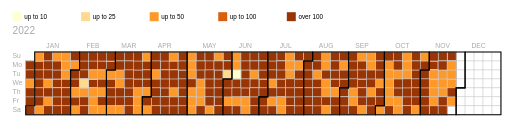
D3 v3 page, settled after 360 driven frames (6 s of simulated time); the page loaded 1 data file(s).


    
    var breaks=[10,25,50,100];
    var colours=["#ffffd4","#fed98e","#fe9929","#d95f0e","#993404"];
    
    //general layout information
    var cellSize = 17;
    var xOffset=20;
    var yOffset=60;
    var calY=50;//offset of calendar in each group
    var calX=25;
    var width = 1700;
    var height = 163;
    var parseDate = d3.time.format("%d/%m").parse;
    format = d3.time.format("%d-%m");
    toolDate = d3.time.format("%d/%b");
    
    d3.csv("./dataset/final_df_for_calendar_heatmpa.csv", function(error, data) {
        
        //set up an array of all the dates in the data which we need to work out the range of the data
        var dates = new Array();
        var values = new Array();
        var monthMap = {
      "gennaio": 1,
      "febbraio": 2,
      "marzo": 3,
      "aprile": 4,
      "maggio": 5,
      "giugno": 6,
      "luglio": 7,
      "agosto": 8,
      "settembre": 9,
      "ottobre": 10,
      "novembre": 11,
      "dicembre": 12
    };
        
        //parse the data
        data.forEach(function(d)    {
                d.month=monthMap[d.month];
                dates.push(parseDate(d.day_number+ "/"+d.month));
                values.push(d.duration_with_adv);
                d.date=parseDate(d.day_number +"/"+d.month );
                d.value=d.duration_with_adv;
        });
        

        //ho raggruppato per year[0]. Se si vuole avere un unico anno e' necessario avere nel dataset un attributo in più per l'anno attuale "2022". Una volta inserito e' facile modificare il codice sotto.
        var yearlyData = d3.nest()
            .key(function(d){
                return d.current_year;
            })
            .entries(data);
        
        var svg = d3.select("body").append("svg")
            .attr("width","90%")
            .attr("viewBox","0 0 "+(xOffset+width)+" 540")
            
        
        
        
        //create an SVG group for each year
        var cals = svg.selectAll("g")
            .data(yearlyData)
            .enter()
            .append("g")
            .attr("id",function(d){
                return d.key;
            })
            .attr("transform",function(d,i){
                return "translate(0,"+(yOffset+(i*(height+calY)))+")";  
            })
        
        var labels = cals.append("text")
            .attr("class","yearLabel")
            .attr("x",xOffset)
            .attr("y",15)
            .text(function(d){return d.key});
        
        //create a daily rectangle for each year
        var rects = cals.append("g")
            .attr("id","alldays")
            .selectAll(".day")
            .data(function(d) { return d3.time.days(new Date(parseInt(d.key), 0, 1), new Date(parseInt(d.key) + 1, 0, 1)); })
            .enter().append("rect")
            .attr("id",function(d) {
                return "_"+format(d);
                //return toolDate(d.date)+":\n"+d.value+" dead or missing";
            })
            .attr("class", "day")
            .attr("width", cellSize)
            .attr("height", cellSize)
            .attr("x", function(d) {
                return xOffset+calX+(d3.time.weekOfYear(d) * cellSize);
            })
            .attr("y", function(d) { return calY+(d.getDay() * cellSize); })
            .datum(format);
            
            
            
        
        //create day labels
        var days = ['Su','Mo','Tu','We','Th','Fr','Sa'];
        var dayLabels=cals.append("g").attr("id","dayLabels")
        days.forEach(function(d,i)    {
            dayLabels.append("text")
            .attr("class","dayLabel")
            .attr("x",xOffset)
            .attr("y",function(d) { return calY+(i * cellSize); })
            .attr("dy","0.9em")
            .text(d);
        })
        
        //let's draw the data on
        var dataRects = cals.append("g")
            .attr("id","dataDays")
            .selectAll(".dataday")
            .data(function(d){
                return d.values;  
            })
            .enter()
            .append("rect")
            .attr("id",function(d) {
                return format(d.date)+":"+d.value;
            })
            .attr("stroke","#ccc")
            .attr("width",cellSize)
            .attr("height",cellSize)
            .attr("x", function(d){return xOffset+calX+(d3.time.weekOfYear(d.date) * cellSize);})
            .attr("y", function(d) { return calY+(d.date.getDay() * cellSize); })
            .attr("fill", function(d) {
                if (d.value<breaks[0]) {
                    return colours[0];
                }
                for (i=0;i<breaks.length+1;i++){
                    if (d.value>=breaks[i]&&d.value<breaks[i+1]){
                        return colours[i];
                    }
                }
                if (d.value>breaks.length-1){
                    return colours[breaks.length]   
                }
            })
            
        
        //append a title element to give basic mouseover info
        dataRects.append("title")
            .text(function(d) { 
                return toolDate(d.date)+":\n"+d.value; 
            });
            
        
        //add montly outlines for calendar
        cals.append("g")
        .attr("id","monthOutlines")
        .selectAll(".month")
        .data(function(d) { 
            return d3.time.months(new Date(parseInt(d.key), 0, 1),
                                  new Date(parseInt(d.key) + 1, 0, 1)); 
        })
        .enter().append("path")
        .attr("class", "month")
        .attr("transform","translate("+(xOffset+calX)+","+calY+")")
        .attr("d", monthPath);
        
        //retreive the bounding boxes of the outlines
        var BB = new Array();
        var mp = document.getElementById("monthOutlines").childNodes;
        for (var i=0;i<mp.length;i++){
            BB.push(mp[i].getBBox());
        }
        
        var monthX = new Array();
        BB.forEach(function(d,i){
            boxCentre = d.width/2;
            monthX.push(xOffset+calX+d.x+boxCentre);
        })

        //create centred month labels around the bounding box of each month path
        //create day labels
        var months = ['JAN','FEB','MAR','APR','MAY','JUN','JUL','AUG','SEP','OCT','NOV','DEC'];
        var monthLabels=cals.append("g").attr("id","monthLabels")
        months.forEach(function(d,i)    {
            monthLabels.append("text")
            .attr("class","monthLabel")
            .attr("x",monthX[i])
            .attr("y",calY/1.2)
            .text(d);
        })
        
         //create key
        var key = svg.append("g")
            .attr("id","key")
            .attr("class","key")
            .attr("transform",function(d){
                return "translate("+xOffset+","+(yOffset-(cellSize*1.5))+")";
            });
        
        key.selectAll("rect")
            .data(colours)
            .enter()
            .append("rect")
            .attr("width",cellSize)
            .attr("height",cellSize)
            .attr("x",function(d,i){
                return i*130;
            })
            .attr("fill",function(d){
                return d;
            });
        
        key.selectAll("text")
            .data(colours)
            .enter()
            .append("text")
            .attr("x",function(d,i){
                return cellSize+5+(i*130);
            })
            .attr("y","1em")
            .text(function(d,i){
                if (i<colours.length-1){
                    return "up to "+breaks[i];
                }   else    {
                    return "over "+breaks[i-1];   
                }
            });
        
    });//end data load
    
    //pure Bostock - compute and return monthly path data for any year
    function monthPath(t0) {
      var t1 = new Date(t0.getFullYear(), t0.getMonth() + 1, 0),
          d0 = t0.getDay(), w0 = d3.time.weekOfYear(t0),
          d1 = t1.getDay(), w1 = d3.time.weekOfYear(t1);
      return "M" + (w0 + 1) * cellSize + "," + d0 * cellSize
          + "H" + w0 * cellSize + "V" + 7 * cellSize
          + "H" + w1 * cellSize + "V" + (d1 + 1) * cellSize
          + "H" + (w1 + 1) * cellSize + "V" + 0
          + "H" + (w0 + 1) * cellSize + "Z";
    }



### data: dataset/final_df_for_calendar_heatmpa.csv
, day, day_number, month, daytime, hour, title, duration_with_adv, channel, year, duration, genres, rating, number_movies, duration_mean, duration_with_adv_mean, current_year
0, Martedì, 25, gennaio, notte, 01:10, match point, 125, Sky Cinema Due, 2005, 124, Drama,Romance,Thriller, 7.6, 66, 113, 126.1, 2022
1, Lunedì, 24, gennaio, notte, 01:10, the blind side, 130, Sky Cinema Due, 2009, 129, Biography,Drama,Sport, 7.6, 66, 113, 126.1, 2022
2, Giovedì, 20, gennaio, pomeriggio, 13:35, la leggenda del pianista sulloceano, 170, Sky Cinema Due, 1998, 169, Drama,Music,Romance, 8.1, 66, 113, 126.1, 2022
3, Sabato, 29, gennaio, notte, 04:10, il profeta, 155, Sky Cinema Due, 1968, 100, Comedy, 6.1, 66, 113, 126.1, 2022
4, Mercoledì, 5, gennaio, sera, 23:05, michael clayton, 125, Sky Cinema Due, 2007, 119, Crime,Drama,Mystery, 7.2, 66, 113, 126.1, 2022
5, Venerdì, 7, gennaio, notte, 01:45, blow, 125, Sky Cinema Due, 2001, 124, Biography,Crime,Drama, 7.6, 66, 113, 126.1, 2022
6, Sabato, 22, gennaio, notte, 01:25, blow, 125, Sky Cinema Due, 2001, 124, Biography,Crime,Drama, 7.6, 66, 113, 126.1, 2022
7, Lunedì, 24, gennaio, pomeriggio, 13:20, in bruges, 110, Sky Cinema Due, 2008, 107, Comedy,Crime,Drama, 7.9, 66, 113, 126.1, 2022
8, Domenica, 23, gennaio, sera, 21:15, in bruges, 110, Sky Cinema Due, 2008, 107, Comedy,Crime,Drama, 7.9, 66, 113, 126.1, 2022
9, Domenica, 23, gennaio, mattina, 06:55, in bruges, 110, Sky Cinema Due, 2008, 107, Comedy,Crime,Drama, 7.9, 66, 113, 126.1, 2022
10, Venerdì, 14, gennaio, mattina, 09:40, il buono, il brutto, il cattivo, 175, Sky Cinema Due, 1966, 161, Western, 8.8, 66, 113, 126.1, 2022
11, Lunedì, 10, gennaio, notte, 01:15, devils knot, 115, Sky Cinema Due, 2013, 114, Biography,Crime,Drama, 6.1, 66, 113, 126.1, 2022
12, Martedì, 4, gennaio, notte, 01:10, changeling, 145, Sky Cinema Due, 2008, 141, Biography,Crime,Drama, 7.7, 66, 113, 126.1, 2022
13, Venerdì, 21, gennaio, notte, 01:20, changeling, 140, Sky Cinema Due, 2008, 141, Biography,Crime,Drama, 7.7, 66, 113, 126.1, 2022
14, Sabato, 15, gennaio, notte, 03:15, cera una volta il west, 165, Sky Cinema Due, 1968, 165, Western, 8.5, 66, 113, 126.1, 2022
15, Sabato, 15, gennaio, pomeriggio, 17:50, happy family, 100, Sky Cinema Due, 2004, 68, Documentary, 6.9, 66, 113, 126.1, 2022
16, Lunedì, 17, gennaio, pomeriggio, 15:40, atlas, 100, Sky Cinema Due, 1961, 79, Action,Adventure,Drama, 4.1, 66, 113, 126.1, 2022
17, Lunedì, 31, gennaio, sera, 23:15, atlas, 95, Sky Cinema Due, 1961, 79, Action,Adventure,Drama, 4.1, 66, 113, 126.1, 2022
18, Domenica, 16, gennaio, sera, 21:15, atlas, 95, Sky Cinema Due, 1961, 79, Action,Adventure,Drama, 4.1, 66, 113, 126.1, 2022
19, Domenica, 16, gennaio, mattina, 06:00, atlas, 100, Sky Cinema Due, 1961, 79, Action,Adventure,Drama, 4.1, 66, 113, 126.1, 2022
20, Venerdì, 21, gennaio, sera, 19:35, atlas, 100, Sky Cinema Due, 1961, 79, Action,Adventure,Drama, 4.1, 66, 113, 126.1, 2022
21, Venerdì, 7, gennaio, notte, 03:50, romanzo criminale, 155, Sky Cinema Due, 2005, 152, Crime,Drama, 7.2, 66, 113, 126.1, 2022
22, Mercoledì, 12, gennaio, mattina, 09:15, the interpreter, 130, Sky Cinema Due, 2005, 128, Crime,Mystery,Thriller, 6.4, 66, 113, 126.1, 2022
23, Mercoledì, 26, gennaio, notte, 04:35, world trade center, 130, Sky Cinema Due, 2006, 129, Drama,History,Thriller, 5.9, 66, 113, 126.1, 2022
24, Giovedì, 6, gennaio, sera, 23:20, the departed, 155, Sky Cinema Due, 2006, 151, Crime,Drama,Thriller, 8.5, 66, 113, 126.1, 2022
25, Sabato, 29, gennaio, notte, 01:35, the departed, 155, Sky Cinema Due, 2006, 151, Crime,Drama,Thriller, 8.5, 66, 113, 126.1, 2022
26, Venerdì, 7, gennaio, mattina, 08:40, the departed, 150, Sky Cinema Due, 2006, 151, Crime,Drama,Thriller, 8.5, 66, 113, 126.1, 2022
27, Giovedì, 20, gennaio, sera, 18:40, the departed, 155, Sky Cinema Due, 2006, 151, Crime,Drama,Thriller, 8.5, 66, 113, 126.1, 2022
28, Giovedì, 13, gennaio, notte, 04:10, american history x, 120, Sky Cinema Due, 1998, 119, Drama, 8.5, 66, 113, 126.1, 2022
29, Lunedì, 10, gennaio, pomeriggio, 13:20, forrest gump, 145, Sky Cinema Due, 1994, 142, Drama,Romance, 8.8, 66, 113, 126.1, 2022
30, Venerdì, 21, gennaio, notte, 03:40, forrest gump, 145, Sky Cinema Due, 1994, 142, Drama,Romance, 8.8, 66, 113, 126.1, 2022
31, Giovedì, 27, gennaio, notte, 03:20, the rocky horror picture show, 100, Sky Cinema Due, 1975, 100, Comedy,Musical, 7.4, 66, 113, 126.1, 2022
32, Domenica, 16, gennaio, pomeriggio, 17:05, argo, 125, Sky Cinema Due, 2004, 106, Action,Comedy, 7.1, 66, 113, 126.1, 2022
33, Sabato, 1, gennaio, sera, 23:40, argo, 125, Sky Cinema Due, 2004, 106, Action,Comedy, 7.1, 66, 113, 126.1, 2022
34, Sabato, 22, gennaio, notte, 05:25, dark night, 90, Sky Cinema Due, 2006, 90, Horror, 6.1, 66, 113, 126.1, 2022
35, Domenica, 23, gennaio, mattina, 08:45, nuovomondo, 120, Sky Cinema Due, 2006, 118, Drama,History,Romance, 6.9, 66, 113, 126.1, 2022
36, Mercoledì, 12, gennaio, notte, 01:10, american pastoral, 110, Sky Cinema Due, 2016, 108, Crime,Drama, 6.1, 66, 113, 126.1, 2022
37, Martedì, 4, gennaio, sera, 21:15, blade runner, 125, Sky Cinema Due, 1982, 117, Action,Sci-Fi,Thriller, 8.1, 66, 113, 126.1, 2022
38, Venerdì, 28, gennaio, notte, 01:25, blade runner, 120, Sky Cinema Due, 1982, 117, Action,Sci-Fi,Thriller, 8.1, 66, 113, 126.1, 2022
39, Domenica, 16, gennaio, sera, 19:10, blade runner, 125, Sky Cinema Due, 1982, 117, Action,Sci-Fi,Thriller, 8.1, 66, 113, 126.1, 2022
40, Martedì, 4, gennaio, mattina, 06:00, blade runner, 125, Sky Cinema Due, 1982, 117, Action,Sci-Fi,Thriller, 8.1, 66, 113, 126.1, 2022
41, Mercoledì, 5, gennaio, pomeriggio, 17:05, blade runner, 125, Sky Cinema Due, 1982, 117, Action,Sci-Fi,Thriller, 8.1, 66, 113, 126.1, 2022
42, Martedì, 11, gennaio, pomeriggio, 14:30, flags of our fathers, 140, Sky Cinema Due, 2006, 135, Action,Adventure,Drama, 7.1, 66, 113, 126.1, 2022
43, Lunedì, 10, gennaio, mattina, 07:10, flags of our fathers, 135, Sky Cinema Due, 2006, 135, Action,Adventure,Drama, 7.1, 66, 113, 126.1, 2022
… [head cut at 6 KiB]